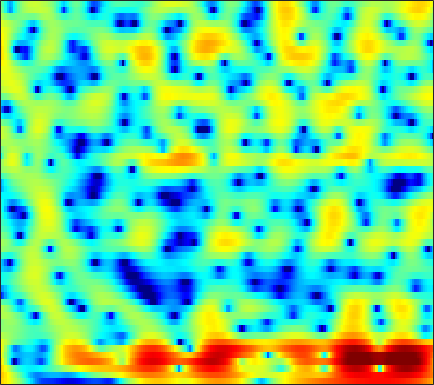

The table this chart was drawn from, first rows:
7.0192, 6.5861, 5.9463, 5.2346, 4.653, 3.8072, 2.8813, 2.1291, 1.0433, -0.14596, -1.4332, -2.4676, -3.9419, -5.5127, -6.7422, -8.4101, -10.009, -11.099, -12.251, -13.012, -13.405, -13.585, -13.705, -13.816
7.731, 7.081, 6.143, 5.127, 4.317, 3.172, 1.956, 0.9943, -0.3534, -1.773, -3.263, -4.423, -5.997, -7.536, -8.599, -9.741, -10.39, -10.51, -10.29, -9.8, -9.264, -8.911, -8.514, -8.239
7.19, 6.108, 4.574, 2.962, 1.737, 0.1341, -1.351, -2.338, -3.444, -4.291, -4.911, -5.25, -5.596, -5.823, -5.92, -5.946, -5.847, -5.672, -5.278, -4.782, -4.201, -3.721, -3.043, -2.33
6.171, 4.261, 1.306, -2.342, -5.808, -12.44, -23.42, -17.45, -11.84, -9.216, -7.859, -7.319, -7.073, -7.286, -7.68, -8.559, -9.977, -11.29, -12.9, -12.73, -10.15, -7.785, -4.887, -2.412
4.866, 3.085, 0.5896, -1.961, -3.804, -5.987, -7.616, -8.361, -8.712, -8.525, -8.117, -7.795, -7.529, -7.52, -7.674, -8.138, -8.715, -9.116, -9.379, -9.105, -8.043, -6.774, -4.753, -2.628
5.318, 3.706, 1.284, -1.488, -3.83, -7.298, -10.3, -10.92, -9.635, -7.936, -6.675, -6.083, -5.705, -5.713, -5.956, -6.723, -7.971, -9.159, -11.01, -12.5, -11.87, -9.874, -6.71, -3.762
4.471, 3.696, 2.641, 1.61, 0.8766, -0.007249, -0.7409, -1.188, -1.664, -2.024, -2.34, -2.593, -2.984, -3.46, -3.872, -4.552, -5.391, -6.069, -6.903, -7.381, -7.143, -6.389, -4.85, -3.098
2.241, 1.985, 1.618, 1.232, 0.9335, 0.5348, 0.1371, -0.152, -0.531, -0.8908, -1.241, -1.496, -1.819, -2.131, -2.332, -2.545, -2.687, -2.737, -2.709, -2.538, -2.23, -1.912, -1.384, -0.7746
0.322, 0.5204, 0.6721, 0.6995, 0.6493, 0.499, 0.2606, 0.03768, -0.312, -0.7017, -1.113, -1.413, -1.778, -2.108, -2.303, -2.445, -2.437, -2.332, -2.069, -1.682, -1.204, -0.8099, -0.2664, 0.2672
-0.05611, 0.4845, 0.9288, 1.115, 1.118, 0.9639, 0.6506, 0.3334, -0.2012, -0.8655, -1.661, -2.342, -3.343, -4.411, -5.17, -5.884, -5.916, -5.414, -4.26, -2.91, -1.604, -0.7233, 0.2843, 1.102
1.716, 1.849, 1.83, 1.61, 1.327, 0.8136, 0.1783, -0.3515, -1.116, -1.934, -2.857, -3.701, -5.112, -7.122, -9.442, -14.56, -18.54, -12.92, -7.337, -3.804, -1.395, -0.06158, 1.245, 2.137
2.196, 1.795, 1.131, 0.2728, -0.5359, -1.878, -3.539, -4.942, -6.617, -7.31, -6.685, -5.879, -4.853, -4.049, -3.574, -2.967, -2.209, -1.48, -0.3644, 0.7778, 1.794, 2.42, 3, 3.272
-1.154, -1.63, -2.149, -2.711, -3.289, -4.441, -6.227, -8.115, -11.19, -12.18, -9.162, -6.573, -3.828, -1.863, -0.7166, 0.5208, 1.502, 2.115, 2.806, 3.322, 3.661, 3.785, 3.772, 3.513
-14.21, -12.31, -9.078, -6.862, -5.745, -4.765, -4.155, -3.818, -3.373, -2.776, -1.987, -1.326, -0.3652, 0.5724, 1.219, 1.962, 2.55, 2.881, 3.184, 3.324, 3.299, 3.164, 2.833, 2.338
-9.339, -8.883, -7.474, -5.915, -4.851, -3.626, -2.592, -1.912, -1.101, -0.3652, 0.3452, 0.8414, 1.435, 1.963, 2.303, 2.647, 2.865, 2.932, 2.876, 2.661, 2.289, 1.901, 1.253, 0.4862
-4.449, -4.316, -3.926, -3.351, -2.839, -2.086, -1.298, -0.7062, 0.06703, 0.795, 1.449, 1.904, 2.429, 2.834, 3.049, 3.209, 3.21, 3.099, 2.785, 2.257, 1.494, 0.7638, -0.4517, -1.961
-4.592, -4.44, -4.181, -3.782, -3.364, -2.654, -1.792, -1.09, -0.1269, 0.8086, 1.647, 2.188, 2.797, 3.254, 3.482, 3.637, 3.599, 3.439, 3.048, 2.422, 1.529, 0.6613, -0.8088, -2.774
-7.059, -7.464, -8.23, -8.807, -8.691, -7.508, -5.584, -4.061, -2.191, -0.6073, 0.7179, 1.518, 2.356, 2.958, 3.264, 3.495, 3.523, 3.41, 3.101, 2.619, 1.975, 1.385, 0.4928, -0.4979
-7.244, -8.541, -11.34, -16.34, -20.04, -14.07, -8.748, -6.02, -3.336, -1.353, 0.122, 1.004, 1.904, 2.519, 2.825, 3.02, 3.011, 2.882, 2.559, 2.113, 1.594, 1.19, 0.6778, 0.2685
-2.726, -3.219, -3.88, -4.332, -4.379, -3.957, -3.084, -2.278, -1.179, -0.107, 0.8081, 1.385, 2.022, 2.462, 2.651, 2.679, 2.456, 2.125, 1.449, 0.5281, -0.5321, -1.301, -2.072, -2.26
0.8801, 0.5957, 0.2018, -0.1495, -0.3697, -0.5698, -0.6344, -0.5733, -0.3457, 0.03495, 0.6054, 1.062, 1.64, 2.113, 2.331, 2.416, 2.155, 1.689, 0.6344, -1.104, -3.855, -7.079, -15.31, -15.71
1.587, 1.286, 0.7454, 0.02588, -0.6473, -1.708, -2.925, -3.834, -4.654, -4.649, -3.617, -2.472, -0.9659, 0.3185, 1.06, 1.761, 2.074, 2.039, 1.653, 0.8956, -0.2077, -1.094, -1.999, -2.091
-0.01507, -0.2473, -0.8518, -1.833, -2.844, -4.663, -7.326, -10.28, -17.3, -22.02, -11.57, -7.803, -4.424, -2.067, -0.7215, 0.6128, 1.556, 2.052, 2.45, 2.621, 2.606, 2.53, 2.416, 2.296
-1.734, -1.916, -2.454, -3.263, -4.016, -5.192, -6.432, -7.306, -8.054, -8.041, -7.213, -6.128, -4.495, -2.823, -1.637, -0.22, 0.9708, 1.717, 2.505, 3.046, 3.399, 3.523, 3.523, 3.357
-2.444, -2.893, -3.678, -4.612, -5.376, -6.419, -7.374, -7.992, -8.615, -8.723, -8.401, -7.658, -6.123, -4.268, -2.842, -1.064, 0.5253, 1.516, 2.592, 3.376, 3.882, 4.086, 4.115, 3.903
-3.004, -4.016, -5.61, -7.418, -8.778, -10.36, -11.56, -12.35, -13.9, -16.41, -20.04, -18.5, -12.14, -7.341, -4.613, -1.782, 0.4002, 1.682, 2.991, 3.913, 4.459, 4.657, 4.651, 4.338
-3.698, -5.254, -8.021, -11.99, -16.62, -27.32, -20.26, -16.42, -14.01, -13.24, -12.31, -10.99, -8.071, -4.933, -2.833, -0.422, 1.458, 2.579, 3.717, 4.468, 4.875, 4.951, 4.772, 4.258
-3.982, -4.963, -6.455, -8.12, -9.276, -10.18, -9.916, -9.122, -7.764, -6.348, -4.976, -3.89, -2.414, -0.923, 0.1595, 1.473, 2.59, 3.27, 3.954, 4.367, 4.503, 4.417, 4.029, 3.337
-5.535, -5.522, -5.46, -5.376, -5.246, -4.941, -4.483, -4.012, -3.303, -2.438, -1.578, -0.8975, -0.009774, 0.8424, 1.44, 2.15, 2.73, 3.071, 3.377, 3.505, 3.428, 3.239, 2.78, 2.092
-9.182, -7.633, -6.004, -4.741, -3.978, -3.102, -2.334, -1.803, -1.119, -0.5066, 0.1083, 0.5339, 1.069, 1.549, 1.861, 2.206, 2.459, 2.58, 2.637, 2.575, 2.381, 2.15, 1.732, 1.173
-8.465, -6.683, -4.818, -3.37, -2.503, -1.571, -0.8121, -0.3437, 0.1987, 0.644, 1.028, 1.27, 1.546, 1.762, 1.885, 1.984, 2.015, 1.977, 1.853, 1.635, 1.349, 1.083, 0.6936, 0.2614
-2.93, -2.35, -1.526, -0.7598, -0.2445, 0.3326, 0.769, 1.014, 1.212, 1.367, 1.421, 1.456, 1.483, 1.498, 1.497, 1.455, 1.324, 1.157, 0.8319, 0.3955, -0.1142, -0.5098, -0.9991, -1.364
0.5112, 0.8382, 1.346, 1.807, 2.093, 2.348, 2.396, 2.31, 1.984, 1.53, 0.9942, 0.6585, 0.3823, 0.3503, 0.4482, 0.5869, 0.5658, 0.3893, -0.1613, -1.082, -2.382, -3.478, -4.823, -5.362
0.7814, 1.621, 2.712, 3.569, 3.993, 4.202, 3.997, 3.522, 2.471, 0.7093, -1.694, -3.842, -5.567, -4.158, -2.437, -0.6288, 0.381, 0.6049, 0.1936, -1.02, -3.39, -6.167, -13.29, -20.82
-4.312, -1.167, 1.408, 2.965, 3.64, 4.02, 3.871, 3.387, 2.291, 0.4493, -2.174, -4.636, -6.73, -4.875, -2.734, -0.6372, 0.635, 1.063, 1.094, 0.5444, -0.4207, -1.336, -2.433, -3.008
-0.9519, -0.09738, 0.9663, 1.745, 2.105, 2.331, 2.256, 2.048, 1.549, 0.9426, 0.332, -0.04043, -0.2698, -0.1422, 0.1005, 0.547, 0.844, 0.9599, 0.9144, 0.6007, 0.1154, -0.3702, -1.017, -1.679
1.593, 1.61, 1.632, 1.589, 1.513, 1.319, 1.058, 0.8615, 0.5819, 0.4486, 0.3951, 0.4577, 0.6358, 0.886, 1.08, 1.304, 1.409, 1.396, 1.193, 0.8079, 0.1964, -0.3761, -1.31, -2.365
2.966, 2.679, 2.205, 1.617, 1.091, 0.258, -0.626, -1.266, -1.78, -1.823, -1.292, -0.6531, 0.2928, 1.165, 1.73, 2.246, 2.562, 2.603, 2.407, 1.923, 1.1, 0.2648, -1.219, -3.112
3.027, 2.588, 1.85, 0.8835, -0.0662, -1.722, -4.108, -6.692, -11.3, -12.21, -6.915, -3.847, -0.9406, 1.077, 2.157, 3.181, 3.769, 3.96, 3.912, 3.477, 2.66, 1.769, 0.1211, -2.198
-0.08554, -0.5209, -1.167, -1.935, -2.603, -3.636, -4.97, -6.216, -7.441, -7.179, -5.148, -3.262, -1.018, 0.7705, 1.777, 2.807, 3.436, 3.703, 3.791, 3.558, 3.05, 2.487, 1.504, 0.3001
-5.342, -5.963, -6.626, -6.819, -6.574, -5.985, -5.266, -4.688, -3.93, -3.047, -1.98, -1.15, -0.06602, 0.8953, 1.525, 2.179, 2.624, 2.841, 2.943, 2.881, 2.664, 2.388, 1.938, 1.411
-10.2, -12.54, -18.03, -19.09, -13.75, -9.028, -6.009, -4.354, -2.721, -1.437, -0.4426, 0.1758, 0.843, 1.362, 1.674, 1.967, 2.185, 2.277, 2.34, 2.344, 2.261, 2.154, 1.946, 1.673
-7.205, -7.809, -8.604, -8.163, -6.83, -4.615, -2.603, -1.401, -0.07381, 0.8104, 1.384, 1.638, 1.776, 1.74, 1.612, 1.426, 1.266, 1.195, 1.22, 1.299, 1.388, 1.449, 1.426, 1.289
-1.183, -0.8234, -0.358, 0.1995, 0.681, 1.382, 2.057, 2.505, 2.875, 3.015, 2.88, 2.562, 1.858, 0.8132, -0.1697, -1.579, -2.798, -3.165, -2.864, -2.04, -1.182, -0.7214, -0.372, -0.3424
2.053, 2.466, 2.952, 3.348, 3.586, 3.841, 3.978, 3.984, 3.8, 3.417, 2.733, 1.987, 0.5889, -1.449, -3.534, -7.789, -16.25, -30.22, -12.13, -7.393, -5.108, -4.187, -3.651, -3.71
3.001, 3.379, 3.751, 3.984, 4.08, 4.083, 3.948, 3.733, 3.354, 2.777, 1.991, 1.257, 0.05313, -1.426, -2.702, -4.535, -6.116, -6.727, -6.687, -6.201, -5.79, -5.73, -6.105, -7.022
3.494, 3.785, 3.993, 4.028, 3.957, 3.729, 3.385, 3.062, 2.563, 1.968, 1.305, 0.7737, 0.02581, -0.7316, -1.313, -2.037, -2.663, -3.064, -3.537, -3.98, -4.537, -5.145, -6.306, -8.03
4.383, 4.441, 4.324, 4.005, 3.645, 3.064, 2.397, 1.885, 1.148, 0.4703, -0.1049, -0.4726, -0.8584, -1.125, -1.256, -1.359, -1.435, -1.526, -1.706, -1.992, -2.487, -3.035, -3.998, -5.297
5.595, 5.284, 4.62, 3.694, 2.858, 1.613, 0.2655, -0.6702, -1.938, -2.998, -3.743, -4.073, -4.087, -3.65, -3.092, -2.227, -1.414, -0.9091, -0.3984, -0.145, -0.14, -0.3174, -0.7309, -1.376
6.438, 5.711, 4.37, 2.591, 0.9605, -1.601, -4.415, -6.422, -8.561, -10.11, -12.07, -13.85, -14.25, -10.68, -7.766, -4.709, -2.448, -1.118, 0.1708, 1.039, 1.553, 1.743, 1.732, 1.458
6.542, 5.582, 3.849, 1.505, -0.8553, -5.021, -11.49, -20.71, -22.46, -15.87, -15.07, -15.52, -15.01, -11.53, -8.661, -5.381, -2.917, -1.432, 0.1111, 1.264, 2.057, 2.44, 2.656, 2.575
6.095, 5.261, 3.808, 1.946, 0.3013, -2.212, -4.824, -6.54, -8.077, -8.614, -8.555, -8.376, -7.879, -6.949, -6.039, -4.671, -3.225, -2.163, -0.8084, 0.3488, 1.262, 1.758, 2.173, 2.278
5.48, 4.895, 3.923, 2.738, 1.76, 0.3635, -1.017, -2.061, -3.273, -4.332, -5.25, -5.912, -6.708, -7.312, -7.49, -7.113, -5.895, -4.702, -3.019, -1.48, -0.2269, 0.5055, 1.187, 1.532
4.854, 4.447, 3.779, 2.995, 2.341, 1.424, 0.453, -0.3223, -1.367, -2.549, -3.991, -5.287, -7.59, -11.16, -15.59, -20.86, -12.66, -8.65, -5.091, -2.688, -1.008, -0.1125, 0.7093, 1.173
3.809, 3.435, 2.841, 2.215, 1.752, 1.158, 0.5811, 0.1794, -0.4483, -1.198, -2.151, -3.026, -4.447, -6.094, -7.202, -7.6, -6.311, -4.823, -2.888, -1.319, -0.1545, 0.4527, 0.9689, 1.19
2.088, 1.437, 0.4753, -0.4048, -0.8715, -1.112, -0.9682, -0.7217, -0.4291, -0.2258, -0.1548, -0.2201, -0.3784, -0.5455, -0.5931, -0.4949, -0.1782, 0.1868, 0.7034, 1.177, 1.499, 1.627, 1.573, 1.258
0.002027, -1.414, -4.005, -7.505, -9.801, -8.655, -5.335, -3.369, -1.375, -0.01374, 0.914, 1.408, 1.867, 2.185, 2.363, 2.546, 2.679, 2.752, 2.803, 2.763, 2.596, 2.368, 1.877, 1.103
-0.7827, -2.049, -4.37, -7.309, -8.938, -8.054, -5.325, -3.4, -1.446, -0.01097, 1.024, 1.629, 2.226, 2.627, 2.813, 2.944, 2.949, 2.862, 2.664, 2.364, 1.986, 1.632, 1.087, 0.4095
